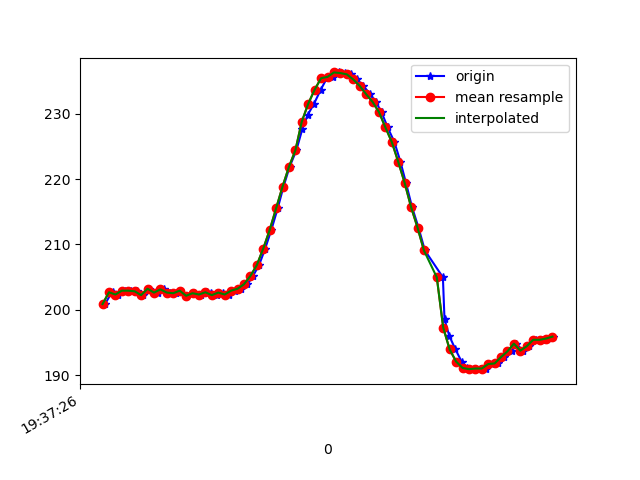

The data file committed next to this chart (first rows):
1617737846328, 433483020264804, 200.8789, -249.41406, -63.476562
1617737846348, 433483039859482, 202.6, -249.3, -64.75
1617737846354, 433483059759372, 202.7, -249.3, -64.16
1617737846368, 433483078163718, 202.3, -249.4, -64.55
1617737846390, 433483097239533, 202.9, -249.9, -64.94
1617737846407, 433483116284826, 202.9, -249.6, -64.26
1617737846426, 433483135360641, 202.8, -249.1, -64.16
1617737846445, 433483154894276, 202.2, -249.3, -63.57
1617737846464, 433483173481750, 203.2, -249.4, -63.48
1617737846491, 433483192954342, 202.6, -249.3, -63.38
1617737846512, 433483211969114, 203.1, -249.9, -64.16
1617737846530, 433483231136493, 202.6, -249.5, -64.16
1617737846548, 433483250273350, 202.5, -249.4, -64.26
1617737846562, 433483269562814, 202.9, -249.9, -64.16
1617737846581, 433483288638629, 202.1, -249.6, -63.77
1617737846606, 433483307653402, 202.5, -249.3, -63.09
1617737846626, 433483326820781, 202.3, -249.5, -62.79
1617737846646, 433483345927117, 202.7, -249.5, -63.87
1617737846658, 433483364941889, 202.6, -249.3, -63.57
1617737846677, 433483384170311, 202.2, -249.8, -63.77
1617737846695, 433483403276647, 202.6, -249.4, -63.18
1617737846714, 433483422291419, 202.3, -249.2, -62.89
1617737846731, 433483441336713, 202.9, -248.8, -63.48
1617737846750, 433483460412528, 203.2, -248.9, -62.79
1617737846771, 433483479427300, 203.9, -249, -62.89
1617737846788, 433483498503115, 205.2, -249, -62.4
1617737846807, 433483517517887, 206.8, -249.1, -62.01
1617737846826, 433483536563181, 209.4, -248.9, -61.72
1617737846845, 433483555669517, 212.2, -248.3, -59.77
1617737846865, 433483574684289, 215.5, -247.1, -58.59
1617737846883, 433483593729583, 218.8, -246.1, -56.45
1617737846902, 433483612774877, 221.9, -245.1, -53.71
1617737846923, 433483631820170, 224.4, -244.4, -50.29
1617737846942, 433483650895985, 227.7, -243, -48.54
1617737846959, 433483670124406, 229.9, -242.2, -45.41
1617737846978, 433483689108657, 231.5, -241.9, -42.29
1617737846999, 433483708123430, 233.7, -241.1, -40.72
1617737847018, 433483727138202, 235.4, -241.7, -39.06
1617737847036, 433483746336102, 235.6, -241.7, -37.11
1617737847055, 433483765447351, 236.3, -242.4, -36.43
1617737847074, 433483784431602, 236.2, -243, -36.33
1617737847094, 433483803507417, 236, -242.2, -37.3
1617737847112, 433483822430626, 235.3, -242.9, -39.45
1617737847131, 433483841628526, 234.3, -242.4, -39.75
1617737847153, 433483860673819, 233, -243.3, -41.89
1617737847170, 433483879719113, 231.8, -243.3, -44.04
1617737847188, 433483898764407, 230.3, -244.3, -46.88
1617737847207, 433483917809700, 227.9, -245.2, -49.8
1617737847228, 433483936763430, 225.7, -245.3, -51.76
1617737847247, 433483955808723, 222.7, -246.6, -54.69
1617737847264, 433483975067666, 219.4, -247.6, -57.13
1617737847283, 433483993960353, 215.7, -248.1, -59.28
1617737847303, 433484013005647, 212.6, -248.1, -60.64
1617737847323, 433484032050941, 209.1, -248.9, -61.13
1617737847379, 433484072400104, 205, -249.3, -62.01
1617737847384, 433484089980375, 198.5, -248.9, -63.38
1617737847399, 433484109208797, 196, -248.2, -62.89
1617737847418, 433484128254090, 193.9, -248.2, -62.89
1617737847437, 433484147329905, 192.1, -247.8, -62.3
1617737847455, 433484166436242, 191.1, -247.7, -62.4
1617737847475, 433484185420493, 190.9, -248.2, -63.18
... 13 more rows
